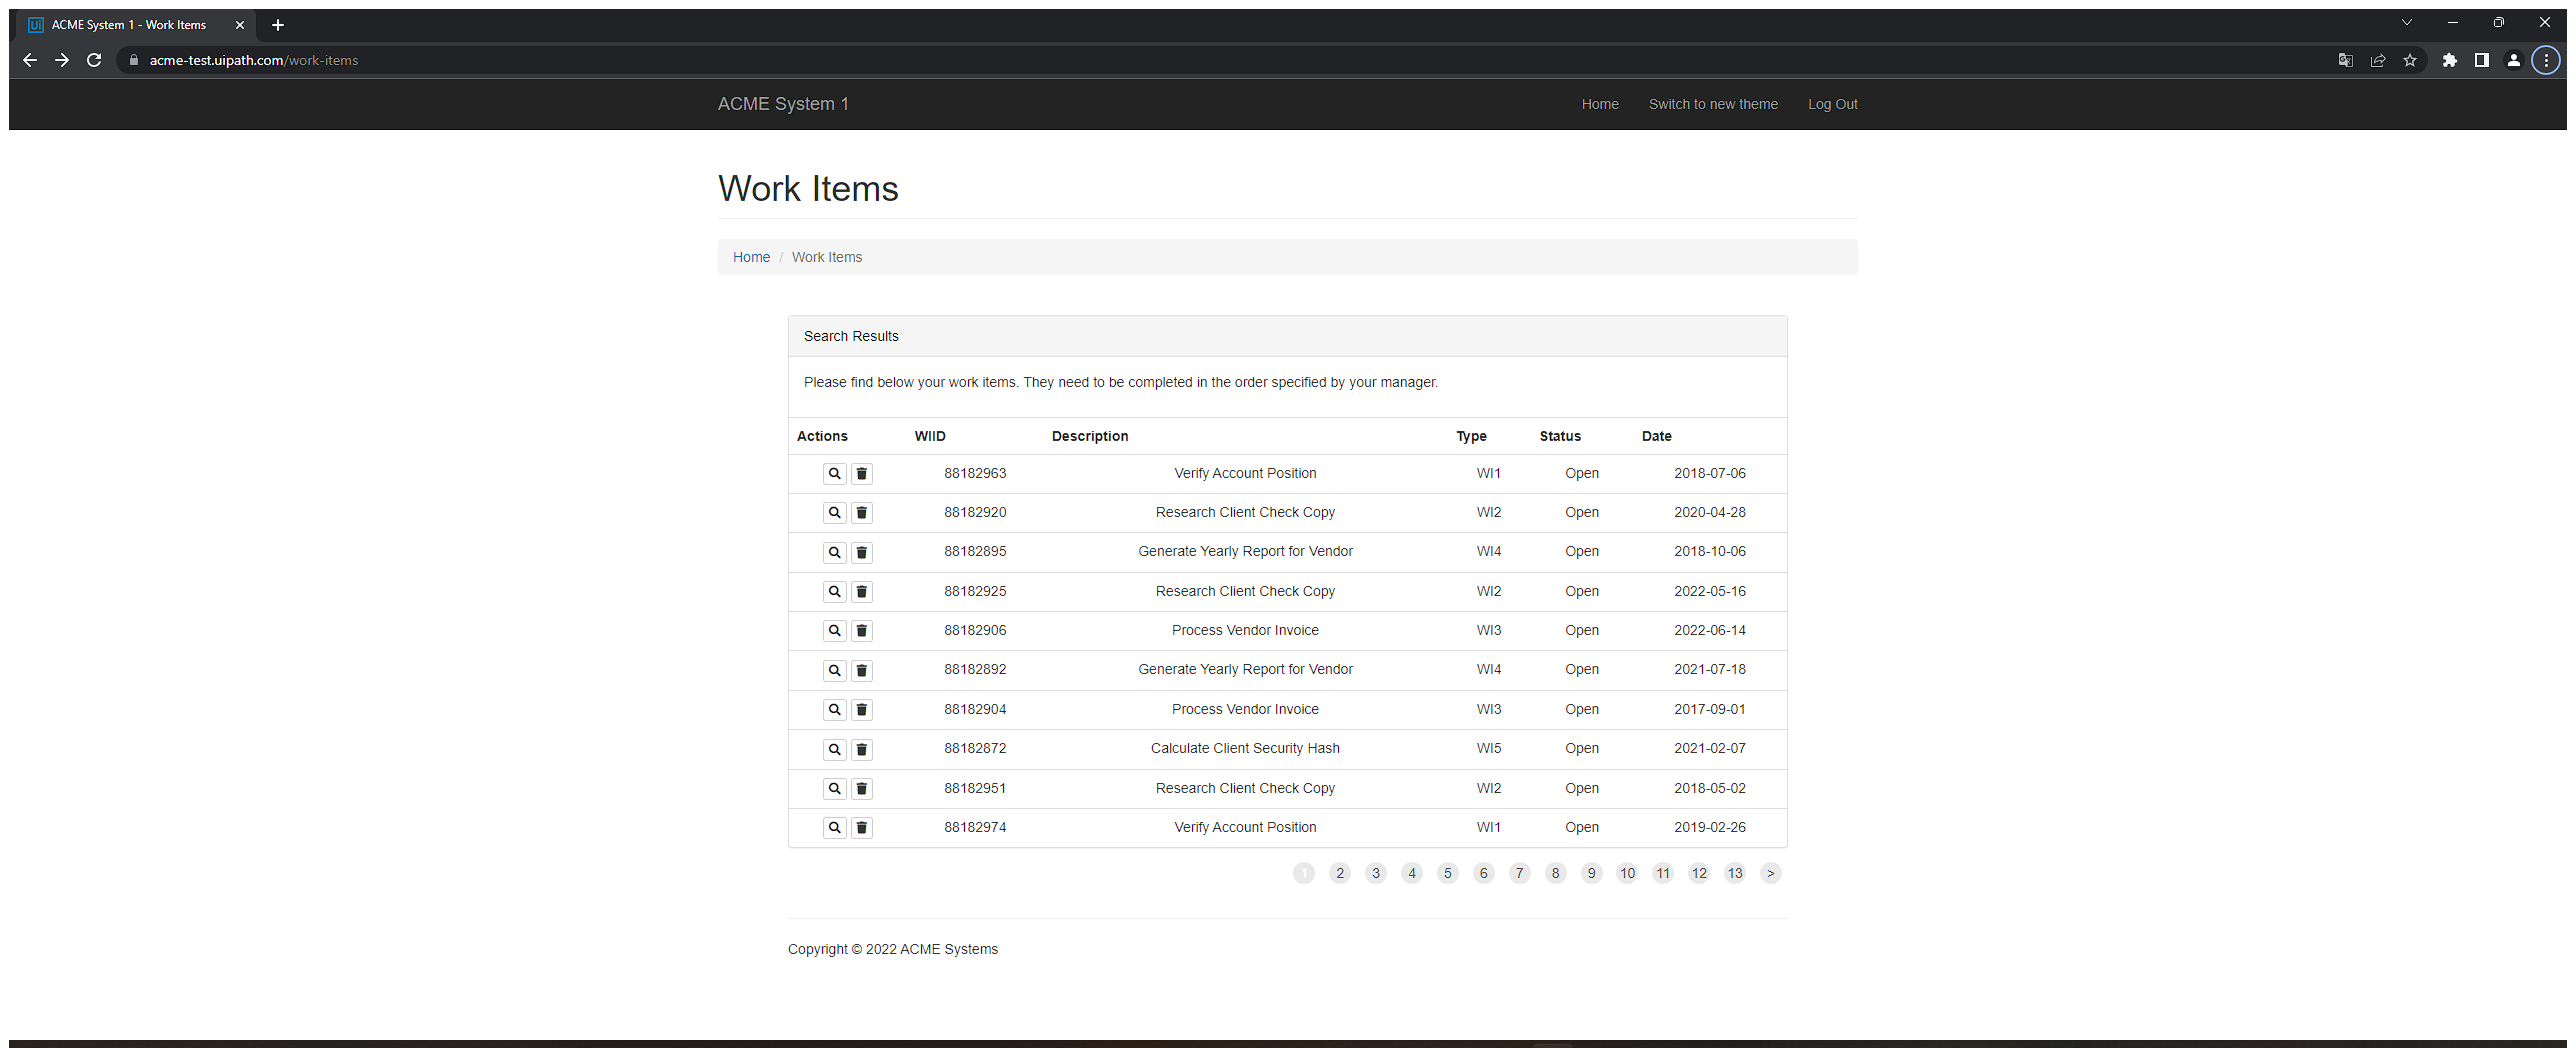
Workflow: ACME_ItemDetails

Step 1: Use Browser Chrome: ACME System 1 - Work Items in window 'ACME System 1 - *' (chrome.exe)

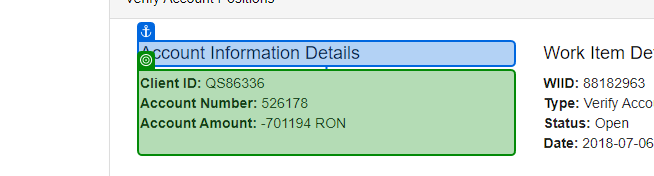
Step 2: get-text from 'Account Information'